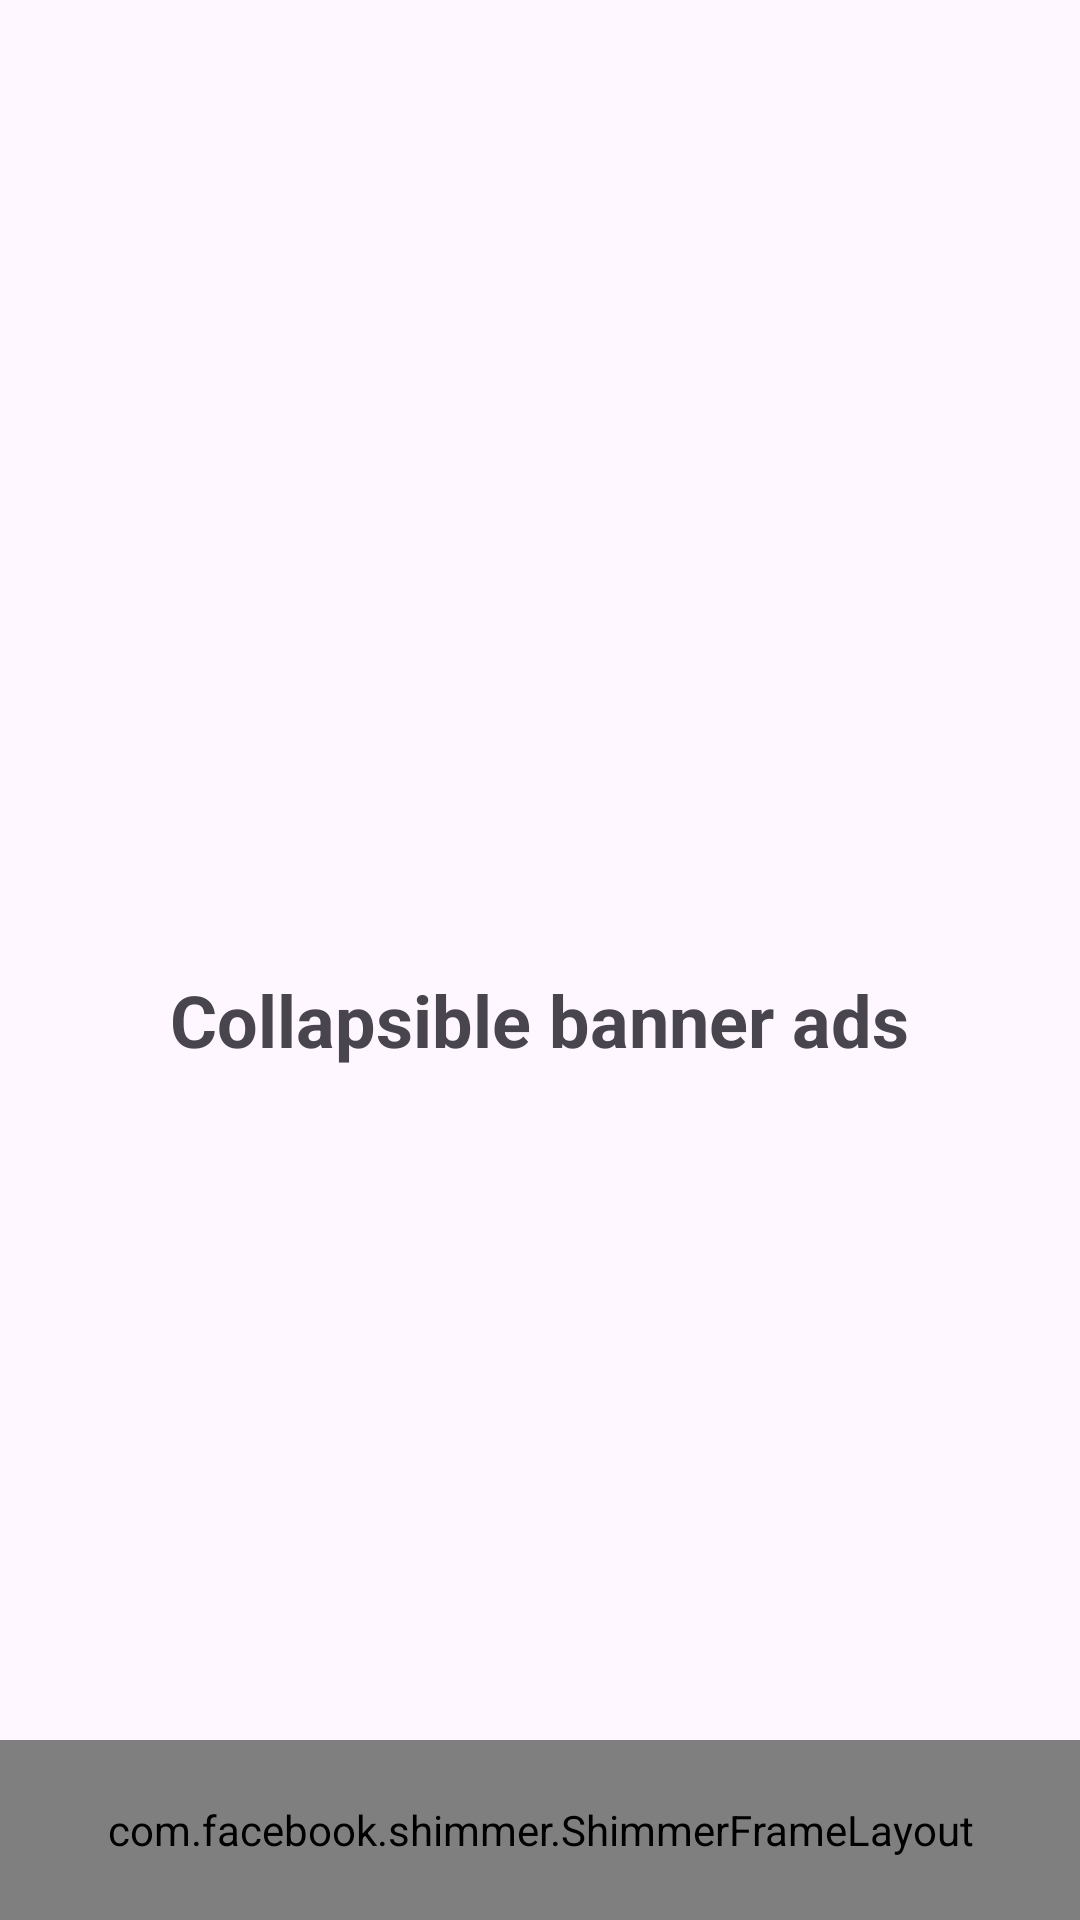

The Android layout XML behind this screen, and the referenced resources:
<!-- AndroidManifest.xml: application theme AppTheme -->
<!-- res/layout/activity_collapsible_banner.xml -->
<?xml version="1.0" encoding="utf-8"?>
<androidx.constraintlayout.widget.ConstraintLayout xmlns:android="http://schemas.android.com/apk/res/android"
    xmlns:app="http://schemas.android.com/apk/res-auto"
    xmlns:tools="http://schemas.android.com/tools"
    android:id="@+id/main"
    android:layout_width="match_parent"
    android:layout_height="match_parent"
    tools:context=".view.activity.banner_ad.CollapsibleBannerActivity">

    <LinearLayout
        android:id="@+id/layoutView"
        android:layout_width="match_parent"
        android:layout_height="0dp"
        android:gravity="center"
        android:orientation="vertical"
        app:layout_constraintBottom_toTopOf="@+id/adView"
        app:layout_constraintEnd_toEndOf="parent"
        app:layout_constraintStart_toStartOf="parent"
        app:layout_constraintTop_toTopOf="parent">

        <androidx.appcompat.widget.AppCompatImageView
            android:id="@+id/btnNothing"
            android:layout_width="100dp"
            android:layout_height="100dp"
            app:srcCompat="@drawable/ic_admob" />

        <androidx.appcompat.widget.AppCompatTextView
            android:layout_width="wrap_content"
            android:layout_height="45dp"
            android:gravity="center"
            android:text="@string/collapsible_banner_ads"
            android:textSize="24sp"
            android:textStyle="bold" />
    </LinearLayout>

    <FrameLayout
        android:id="@+id/adView"
        android:layout_width="match_parent"
        android:layout_height="wrap_content"
        app:layout_constraintBottom_toBottomOf="parent">

        <com.facebook.shimmer.ShimmerFrameLayout
            android:id="@+id/shimmerView"
            android:layout_width="match_parent"
            android:layout_height="60dp"
            android:layout_gravity="center"
            app:shimmer_auto_start="true">

            <View
                android:layout_width="match_parent"
                android:layout_height="48dp"
                android:layout_gravity="center"
                android:layout_marginHorizontal="10dp"
                android:background="@color/white50" />
        </com.facebook.shimmer.ShimmerFrameLayout>

        <FrameLayout
            android:id="@+id/layoutAds"
            android:layout_width="match_parent"
            android:layout_height="wrap_content" />

    </FrameLayout>

</androidx.constraintlayout.widget.ConstraintLayout>
<!-- resources referenced by this layout -->
<resources>
  <color name="white50">#50FFFFFF</color>
  <string name="collapsible_banner_ads">Collapsible banner ads</string>
  <style name="AppTheme" parent="Theme.Material3.Light.NoActionBar">
          
          <item name="colorPrimary">@color/black</item>
      </style>
  <color name="black">#FF000000</color>
</resources>
